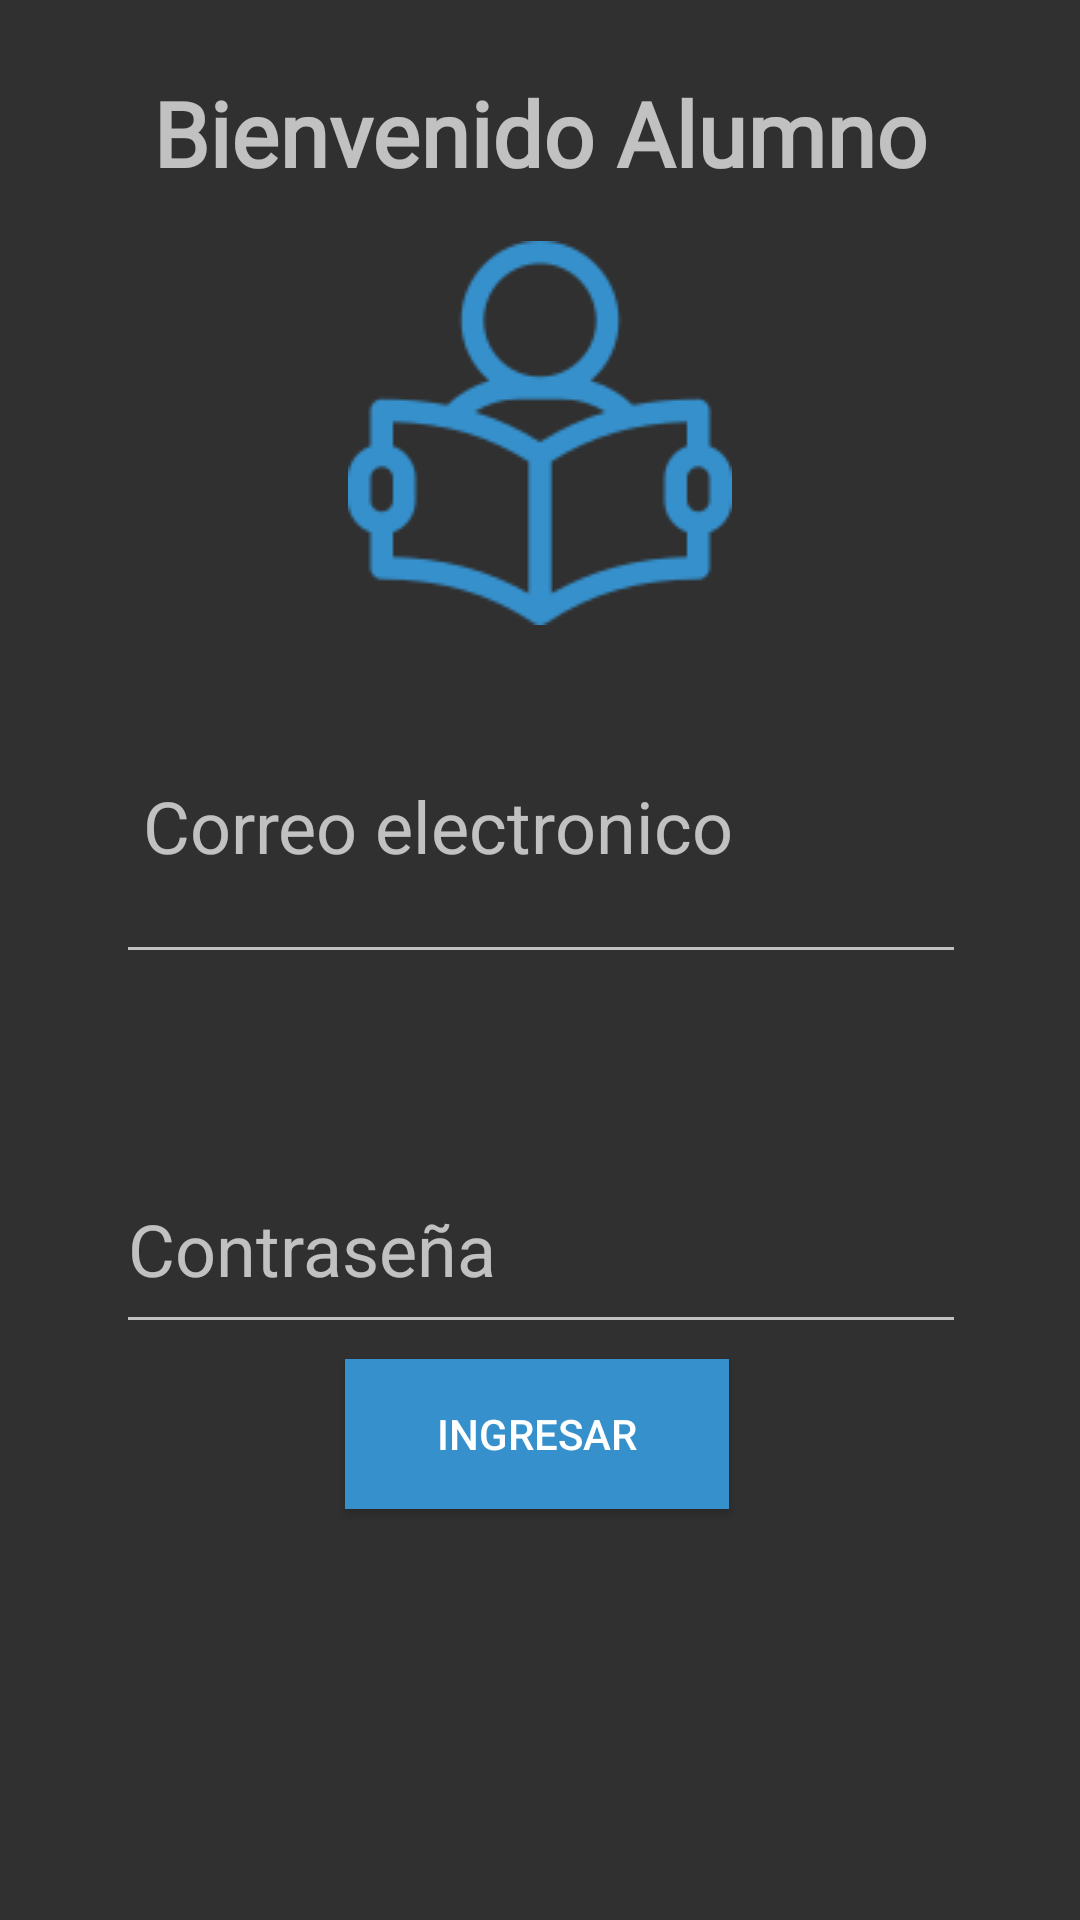

This screen was rendered from an Android layout file. Write that file and the resources it references.
<!-- AndroidManifest.xml: application theme AppTheme -->
<!-- res/layout/inicio_sesion_alumno.xml -->
<?xml version="1.0" encoding="utf-8"?>
<LinearLayout xmlns:android="http://schemas.android.com/apk/res/android"
    xmlns:app="http://schemas.android.com/apk/res-auto"
    xmlns:tools="http://schemas.android.com/tools"
    android:orientation="vertical" android:layout_width="match_parent"
    android:layout_height="match_parent">

    <androidx.constraintlayout.widget.ConstraintLayout
        android:layout_width="match_parent"
        android:layout_height="match_parent">

        <TextView
            android:id="@+id/textView17"
            android:layout_width="wrap_content"
            android:layout_height="wrap_content"
            android:layout_marginTop="24dp"
            android:fontFamily="@font/oswald_variable_font_wght"
            android:text="@string/bienvenida_alumno"
            android:textSize="30sp"
            android:textStyle="bold"
            app:layout_constraintEnd_toEndOf="parent"
            app:layout_constraintStart_toStartOf="parent"
            app:layout_constraintTop_toTopOf="parent" />

        <ImageView
            android:id="@+id/imageView2"
            android:layout_width="wrap_content"
            android:layout_height="wrap_content"
            app:layout_constraintBottom_toBottomOf="parent"
            app:layout_constraintEnd_toEndOf="parent"
            app:layout_constraintHorizontal_bias="0.500"
            app:layout_constraintStart_toStartOf="parent"
            app:layout_constraintTop_toTopOf="parent"
            app:layout_constraintVertical_bias="0.157"
            app:srcCompat="@drawable/alumno" />

        <EditText
            android:id="@+id/editText"
            android:layout_width="wrap_content"
            android:layout_height="wrap_content"
            android:ems="10"
            android:inputType="textEmailAddress"
            android:textSize="24sp"
            app:layout_constraintBottom_toBottomOf="parent"
            app:layout_constraintEnd_toEndOf="parent"
            app:layout_constraintHorizontal_bias="0.504"
            app:layout_constraintStart_toStartOf="parent"
            app:layout_constraintTop_toTopOf="parent"
            app:layout_constraintVertical_bias="0.466" />

        <TextView
            android:id="@+id/textView15"
            android:layout_width="wrap_content"
            android:layout_height="wrap_content"
            android:layout_marginTop="400dp"
            android:layout_marginEnd="130dp"
            android:text="@string/inicio_contrasena"
            android:textColorLink="@color/colorAccent"
            android:textSize="24sp"
            app:layout_constraintBottom_toBottomOf="parent"
            app:layout_constraintEnd_toEndOf="parent"
            app:layout_constraintHorizontal_bias="0.396"
            app:layout_constraintStart_toStartOf="parent"
            app:layout_constraintTop_toTopOf="parent"
            app:layout_constraintVertical_bias="0.0" />

        <TextView
            android:id="@+id/textView16"
            android:layout_width="202dp"
            android:layout_height="36dp"
            android:layout_marginTop="256dp"
            android:text="@string/inicio_correo"
            android:textSize="24sp"
            app:layout_constraintBottom_toBottomOf="parent"
            app:layout_constraintEnd_toEndOf="parent"
            app:layout_constraintHorizontal_bias="0.301"
            app:layout_constraintStart_toStartOf="parent"
            app:layout_constraintTop_toTopOf="parent"
            app:layout_constraintVertical_bias="0.009" />

        <EditText
            android:id="@+id/editText2"
            android:layout_width="wrap_content"
            android:layout_height="wrap_content"
            android:ems="10"
            android:inputType="textPassword"
            android:textSize="24sp"
            app:layout_constraintBottom_toBottomOf="parent"
            app:layout_constraintEnd_toEndOf="parent"
            app:layout_constraintHorizontal_bias="0.504"
            app:layout_constraintStart_toStartOf="parent"
            app:layout_constraintTop_toTopOf="parent"
            app:layout_constraintVertical_bias="0.675" />

        <Button
            android:id="@+id/btnIngresarAlumno"
            android:layout_width="128dp"
            android:layout_height="50dp"
            android:layout_marginStart="162dp"
            android:layout_marginEnd="162dp"
            android:layout_marginBottom="132dp"
            android:background="@color/colorAccent"
            android:text="@string/btnInicioSesion"
            app:layout_constraintBottom_toBottomOf="parent"
            app:layout_constraintEnd_toEndOf="parent"
            app:layout_constraintHorizontal_bias="0.512"
            app:layout_constraintStart_toStartOf="parent"
            app:layout_constraintTop_toBottomOf="@+id/editText2" />
    </androidx.constraintlayout.widget.ConstraintLayout>
</LinearLayout>
<!-- resources referenced by this layout -->
<resources>
  <color name="colorAccent">#3590CC</color>
  <!-- drawable alumno: png bitmap (drawable, 3476 bytes) -->
  <string name="bienvenida_alumno">Bienvenido Alumno</string>
  <string name="btnInicioSesion">Ingresar</string>
  <string name="inicio_contrasena">Contraseña</string>
  <string name="inicio_correo">Correo electronico</string>
  <style name="AppTheme" parent="Theme.AppCompat.NoActionBar">
          
          <item name="colorPrimary">@color/colorPrimary</item>
          <item name="colorPrimaryDark">@color/colorPrimaryDark</item>
          <item name="colorAccent">@color/colorAccent</item>
      </style>
  <color name="colorPrimary">#008577</color>
  <color name="colorPrimaryDark">#00574B</color>
</resources>
